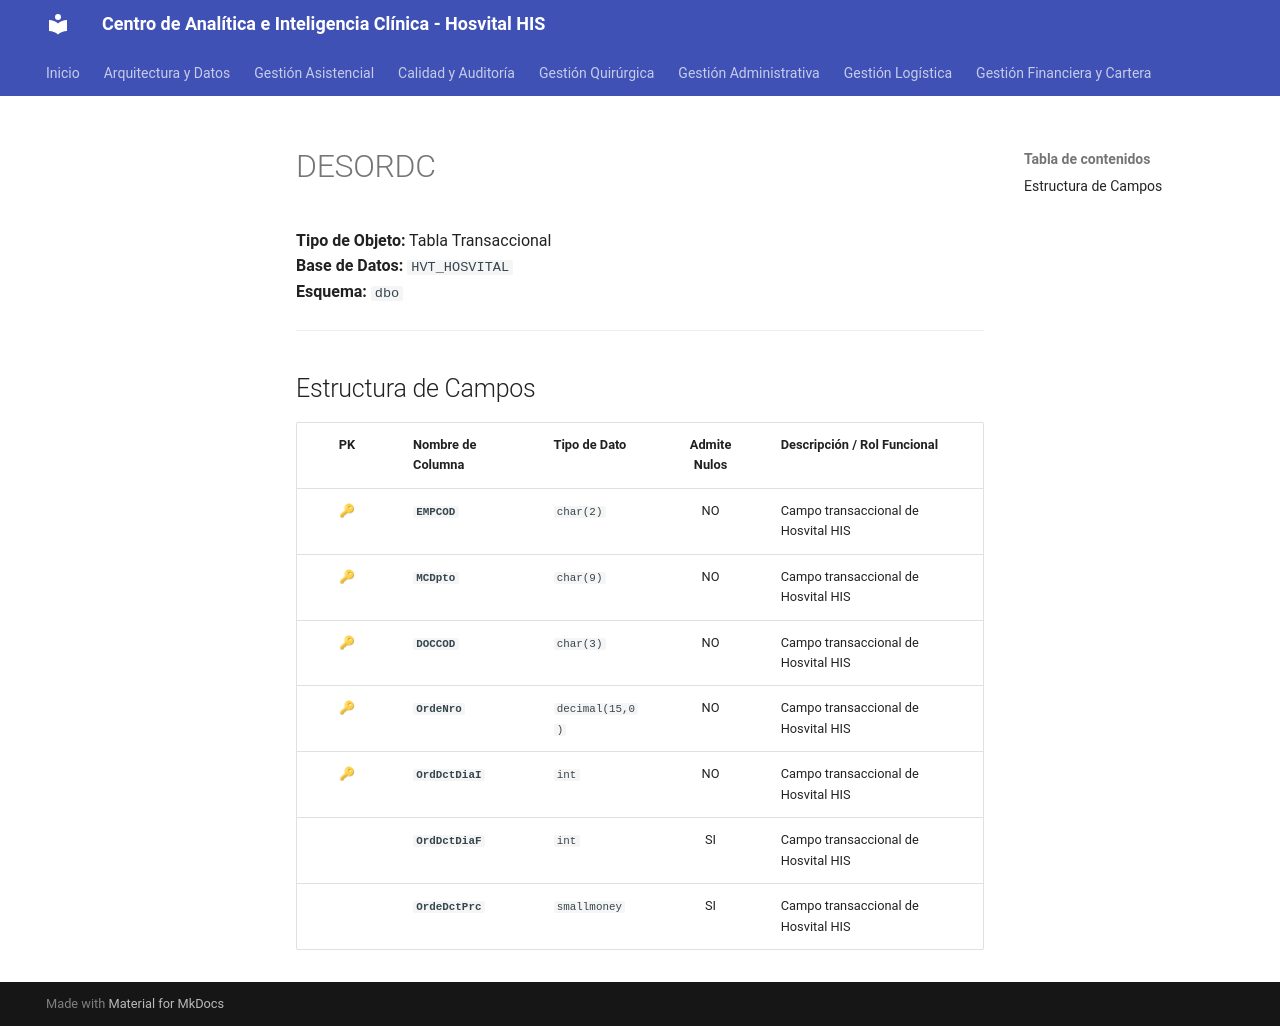

repository: SoporteSaludtech/superset-docs · page: diccionario-general/DESORDC/index.html · generator: mkdocs

# DESORDC

**Tipo de Objeto:** Tabla Transaccional  
**Base de Datos:** `HVT_HOSVITAL`  
**Esquema:** `dbo`

---

## Estructura de Campos

| PK | Nombre de Columna | Tipo de Dato | Admite Nulos | Descripción / Rol Funcional |
| :-: | :--- | :--- | :-: | :--- |
| 🔑 | **`EMPCOD`** | `char(2)` | NO | Campo transaccional de Hosvital HIS |
| 🔑 | **`MCDpto`** | `char(9)` | NO | Campo transaccional de Hosvital HIS |
| 🔑 | **`DOCCOD`** | `char(3)` | NO | Campo transaccional de Hosvital HIS |
| 🔑 | **`OrdeNro`** | `decimal(15,0)` | NO | Campo transaccional de Hosvital HIS |
| 🔑 | **`OrdDctDiaI`** | `int` | NO | Campo transaccional de Hosvital HIS |
|  | **`OrdDctDiaF`** | `int` | SI | Campo transaccional de Hosvital HIS |
|  | **`OrdeDctPrc`** | `smallmoney` | SI | Campo transaccional de Hosvital HIS |
